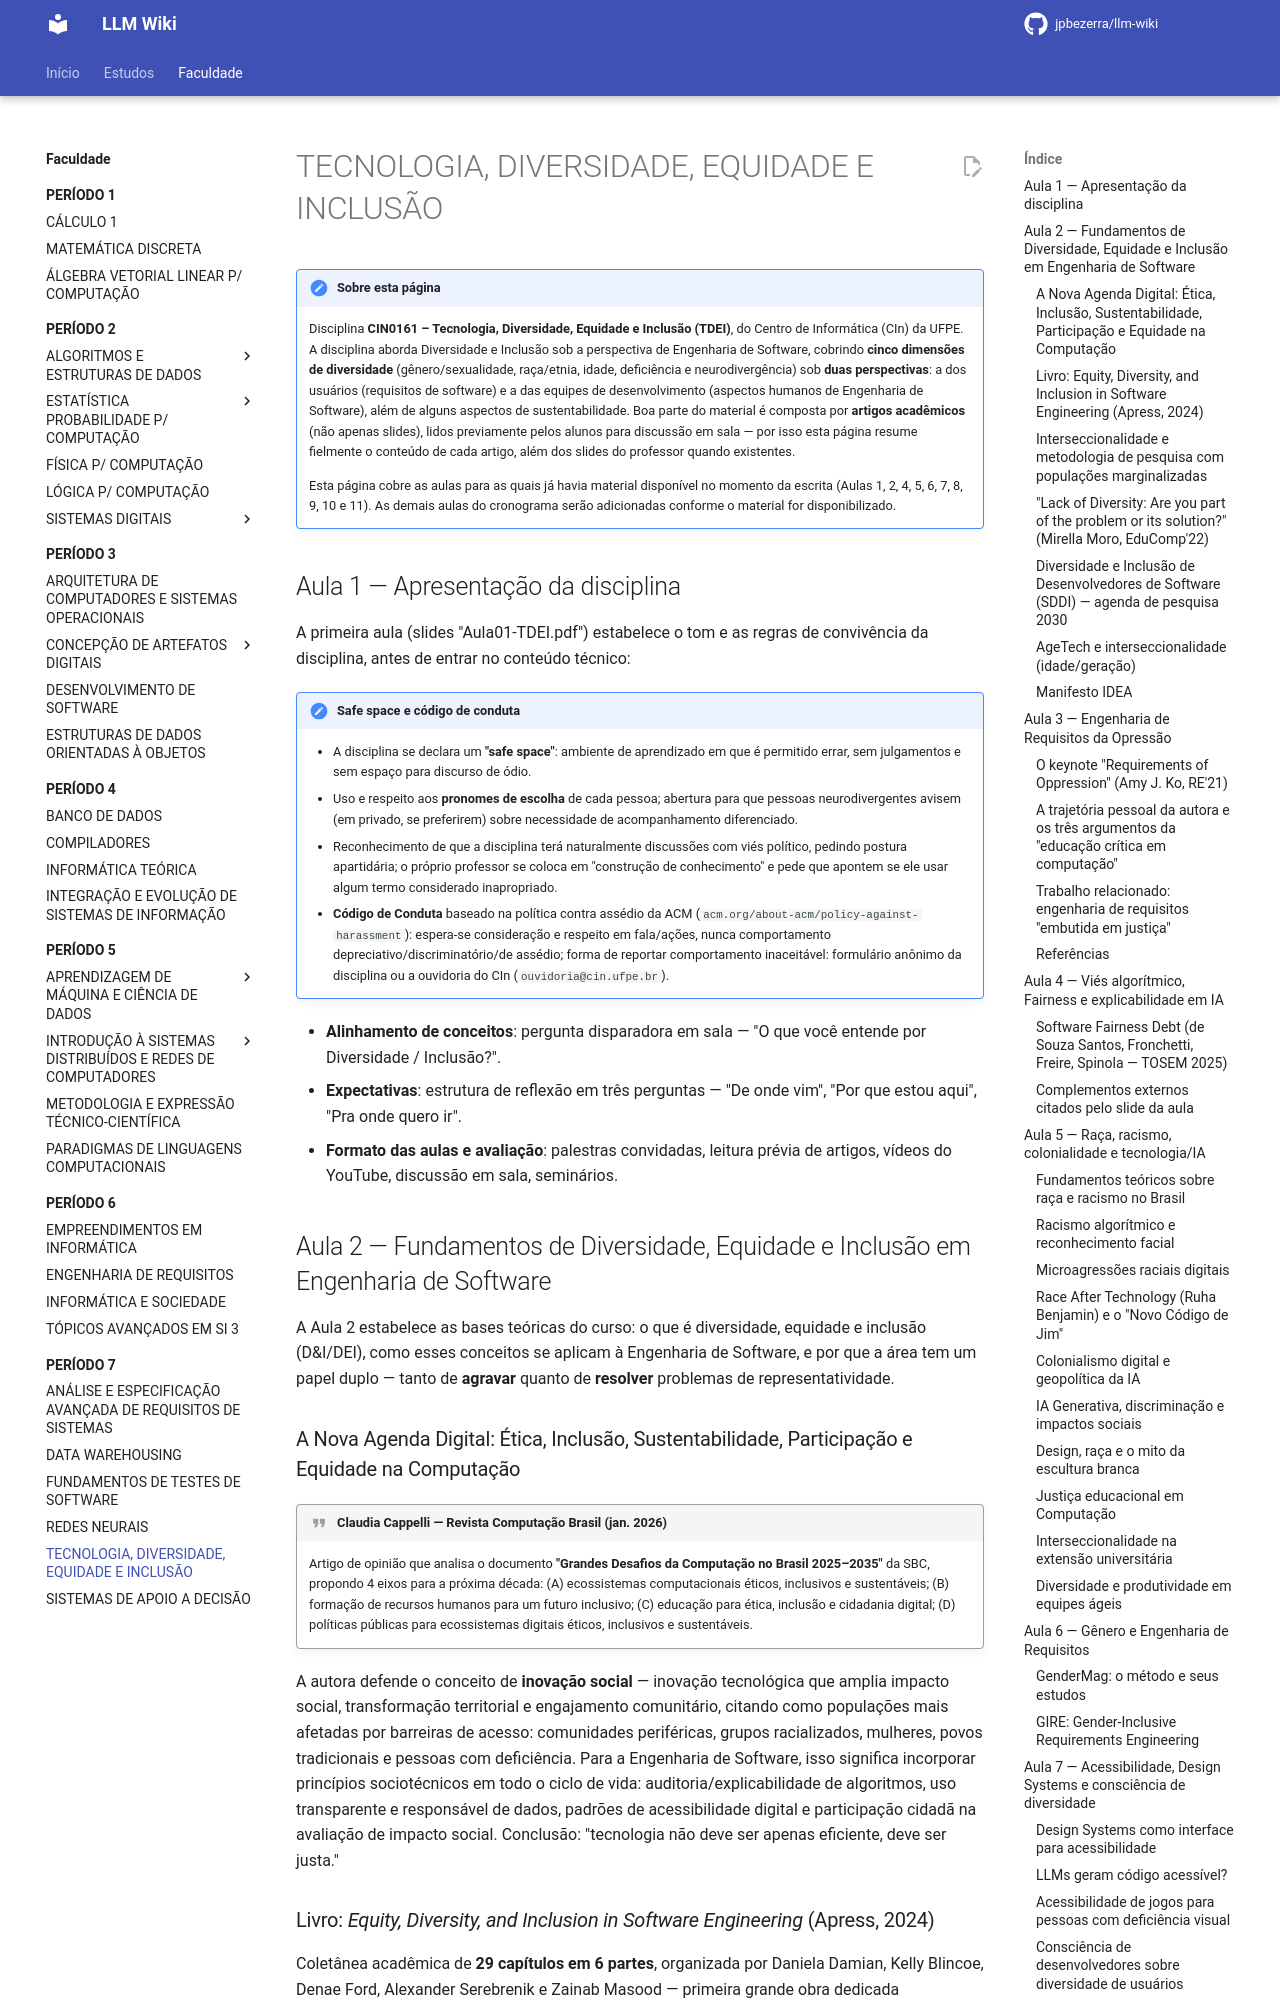

repository: jpbezerra/LLM-Wiki · page: faculdade/periodo-7/tecnologia-diversidade-equidade-e-inclusao/index.html · generator: mkdocs

# TECNOLOGIA, DIVERSIDADE, EQUIDADE E INCLUSÃO

!!! note "Sobre esta página"
    Disciplina **CIN0161 – Tecnologia, Diversidade, Equidade e Inclusão (TDEI)**, do Centro de Informática (CIn) da UFPE. A disciplina aborda Diversidade e Inclusão sob a perspectiva de Engenharia de Software, cobrindo **cinco dimensões de diversidade** (gênero/sexualidade, raça/etnia, idade, deficiência e neurodivergência) sob **duas perspectivas**: a dos usuários (requisitos de software) e a das equipes de desenvolvimento (aspectos humanos de Engenharia de Software), além de alguns aspectos de sustentabilidade. Boa parte do material é composta por **artigos acadêmicos** (não apenas slides), lidos previamente pelos alunos para discussão em sala — por isso esta página resume fielmente o conteúdo de cada artigo, além dos slides do professor quando existentes.

    Esta página cobre as aulas para as quais já havia material disponível no momento da escrita (Aulas 1, 2, 4, 5, 6, 7, 8, 9, 10 e 11). As demais aulas do cronograma serão adicionadas conforme o material for disponibilizado.

## Aula 1 — Apresentação da disciplina

A primeira aula (slides "Aula01-TDEI.pdf") estabelece o tom e as regras de convivência da disciplina, antes de entrar no conteúdo técnico:

!!! note "Safe space e código de conduta"
    - A disciplina se declara um **"safe space"**: ambiente de aprendizado em que é permitido errar, sem julgamentos e sem espaço para discurso de ódio.
    - Uso e respeito aos **pronomes de escolha** de cada pessoa; abertura para que pessoas neurodivergentes avisem (em privado, se preferirem) sobre necessidade de acompanhamento diferenciado.
    - Reconhecimento de que a disciplina terá naturalmente discussões com viés político, pedindo postura apartidária; o próprio professor se coloca em "construção de conhecimento" e pede que apontem se ele usar algum termo considerado inapropriado.
    - **Código de Conduta** baseado na política contra assédio da ACM (`acm.org/about-acm/policy-against-harassment`): espera-se consideração e respeito em fala/ações, nunca comportamento depreciativo/discriminatório/de assédio; forma de reportar comportamento inaceitável: formulário anônimo da disciplina ou a ouvidoria do CIn (`ouvidoria@cin.ufpe.br`).

- **Alinhamento de conceitos**: pergunta disparadora em sala — "O que você entende por Diversidade / Inclusão?".
- **Expectativas**: estrutura de reflexão em três perguntas — "De onde vim", "Por que estou aqui", "Pra onde quero ir".
- **Formato das aulas e avaliação**: palestras convidadas, leitura prévia de artigos, vídeos do YouTube, discussão em sala, seminários.

## Aula 2 — Fundamentos de Diversidade, Equidade e Inclusão em Engenharia de Software

A Aula 2 estabelece as bases teóricas do curso: o que é diversidade, equidade e inclusão (D&I/DEI), como esses conceitos se aplicam à Engenharia de Software, e por que a área tem um papel duplo — tanto de **agravar** quanto de **resolver** problemas de representatividade.

### A Nova Agenda Digital: Ética, Inclusão, Sustentabilidade, Participação e Equidade na Computação

!!! quote "Claudia Cappelli — Revista Computação Brasil (jan. 2026)"
    Artigo de opinião que analisa o documento **"Grandes Desafios da Computação no Brasil 2025–2035"** da SBC, propondo 4 eixos para a próxima década: (A) ecossistemas computacionais éticos, inclusivos e sustentáveis; (B) formação de recursos humanos para um futuro inclusivo; (C) educação para ética, inclusão e cidadania digital; (D) políticas públicas para ecossistemas digitais éticos, inclusivos e sustentáveis.

A autora defende o conceito de **inovação social** — inovação tecnológica que amplia impacto social, transformação territorial e engajamento comunitário, citando como populações mais afetadas por barreiras de acesso: comunidades periféricas, grupos racializados, mulheres, povos tradicionais e pessoas com deficiência. Para a Engenharia de Software, isso significa incorporar princípios sociotécnicos em todo o ciclo de vida: auditoria/explicabilidade de algoritmos, uso transparente e responsável de dados, padrões de acessibilidade digital e participação cidadã na avaliação de impacto social. Conclusão: "tecnologia não deve ser apenas eficiente, deve ser justa."
